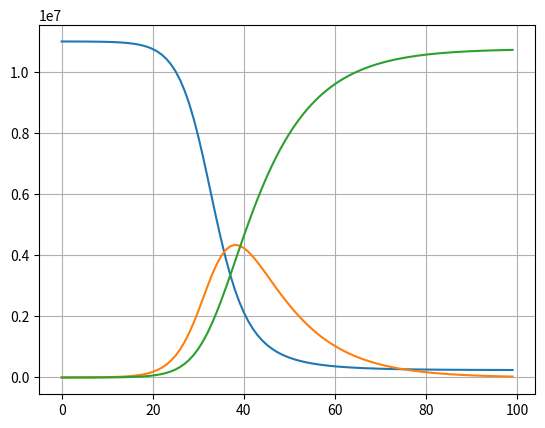

Write Python code to recreate this figure.
import numpy as np
import matplotlib.pyplot as plt
from scipy.integrate import odeint

import numpy as np

def dAdt(A, t, beta, gamma, N):
    """
    Calculates the derivative of the SIR model with respect to time.

    Args:
        A (list): A list containing the current values of S, I, and R.
        t (float): The current time.
        beta (float): The transmission rate.
        gamma (float): The recovery rate.
        N (float): The total population.

    Returns:
        list: A list containing the derivatives of S, I, and R with respect to time.
    """
    S= A[0]
    I = A[1]
    R = A[2]
    return [
        -beta/N * S * I,
        beta/N * S * I - gamma * I,
        gamma*I
    ]

times = np.arange(0, 100, 1)
gamma = 1/10
N = 1.1e7
beta = 0.39
S0, I0, R0 = N-574, 574, 0
sol = odeint(dAdt, y0=[S0, I0, R0], t=times, args=(beta, gamma, N))

S = sol.T[0]
I = sol.T[1]
R = sol.T[2]

plt.plot(times, S)
plt.plot(times, I)
plt.plot(times, R)
plt.grid()